Run: headless pygame with SDL's dummy video driver; simulated clock (each Clock.tick advances the game by its frame time, no real sleeping); random seed 0; keys injected as events and as key.get_pressed() state; no mouse input.
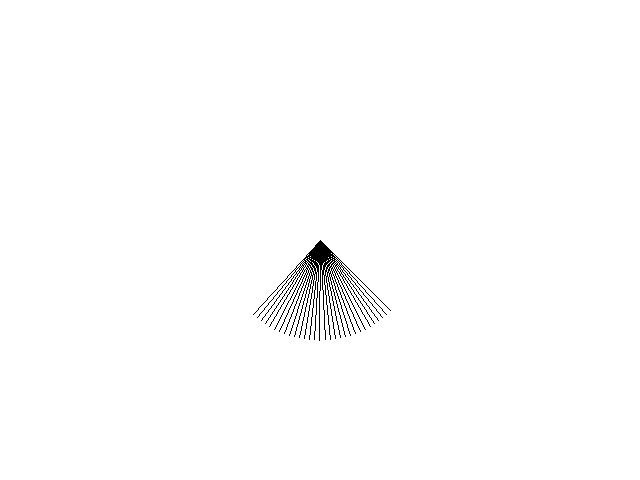
Frame 1 of 4 · flips 1–60 · no input
Frame 2 of 4 · flips 61–180 · tapped SPACE, RETURN · held RIGHT (→), D · screen unchanged from frame 1, image omitted
Frame 3 of 4 · flips 181–300 · held DOWN (↓), S · screen unchanged from frame 2, image omitted
Frame 4 of 4 · flips 301–420 · held LEFT (←), A, UP (↑), W · screen unchanged from frame 3, image omitted

The pygame program that drew these frames:

import pygame
import math

class Point2:
    def __init__(self, x, y):
        self.x = x
        self.y = y

def draw_arc(window, center, radius, start_angle, sweep):
    n = 30  # number of intermediate segments in arc
    angle = math.radians(start_angle)  # initial angle in radians

    angle_inc = math.radians(sweep) / n  # angle increment

    cx, cy = center.x, center.y

    pygame.draw.line(window, (0, 0, 0), (cx, cy), (cx + radius * math.cos(angle), cy + radius * math.sin(angle)))

    for k in range(1, n):
        angle += angle_inc
        end_point = (cx + radius * math.cos(angle), cy + radius * math.sin(angle))
        pygame.draw.line(window, (0, 0, 0), (cx, cy), end_point)

def main():
    pygame.init()
    window_size = (640, 480)
    window = pygame.display.set_mode(window_size)
    pygame.display.set_caption("Arc Drawing")
    clock = pygame.time.Clock()

    running = True
    while running:
        for event in pygame.event.get():
            if event.type == pygame.QUIT:
                running = False

        window.fill((255, 255, 255))
        draw_arc(window, Point2(320, 240), 100, 45, 90)
        pygame.display.flip()
        clock.tick(60)

    pygame.quit()

if __name__ == "__main__":
    main()
